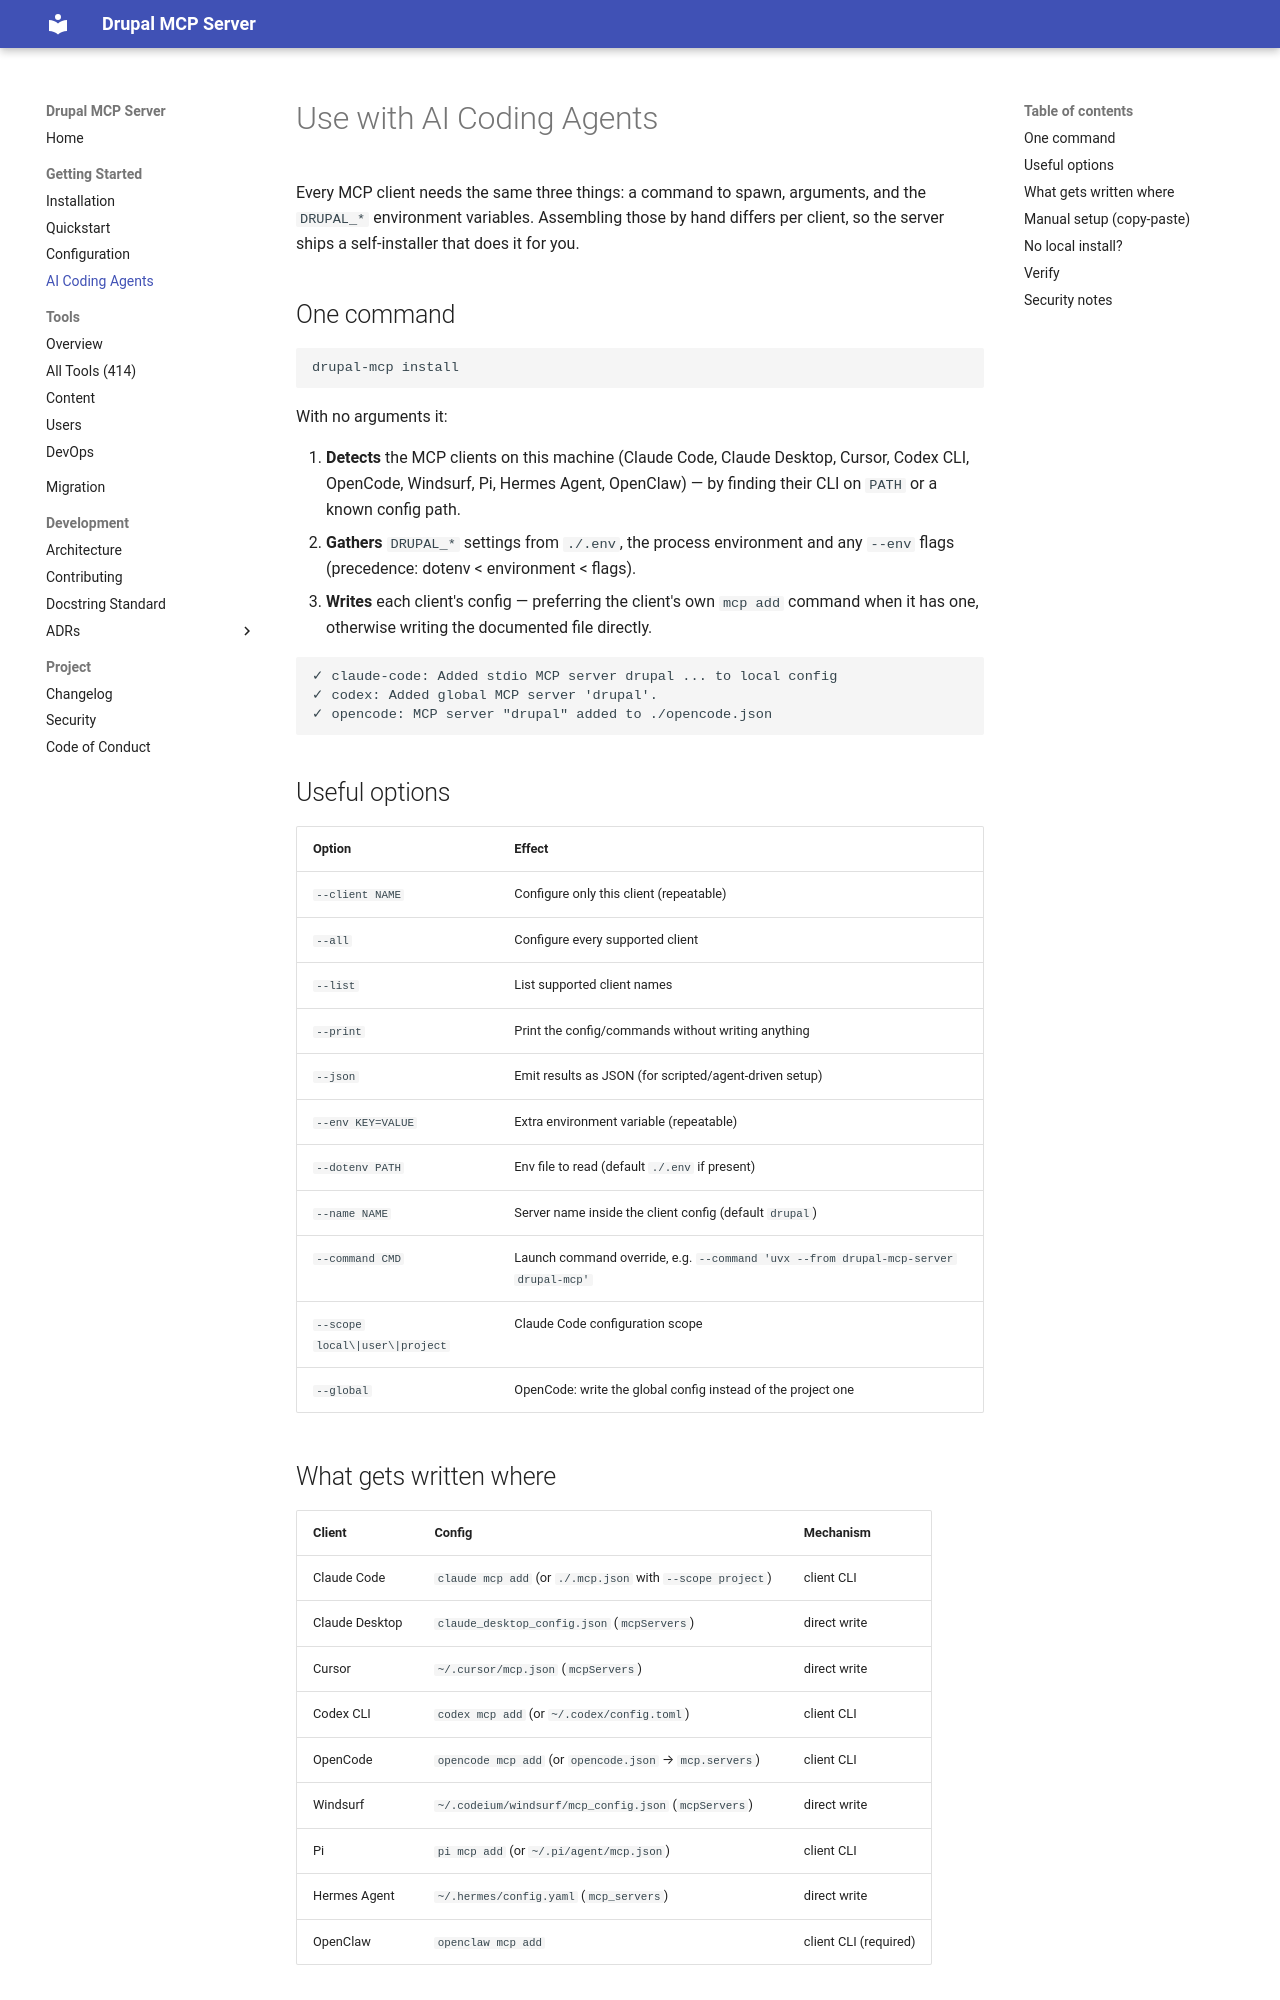

repository: vloganathane/drupal-mcp-server · page: agents/index.html · generator: mkdocs

# Use with AI Coding Agents

Every MCP client needs the same three things: a command to spawn, arguments,
and the `DRUPAL_*` environment variables. Assembling those by hand differs
per client, so the server ships a self-installer that does it for you.

## One command

```bash
drupal-mcp install
```

With no arguments it:

1. **Detects** the MCP clients on this machine (Claude Code, Claude Desktop,
   Cursor, Codex CLI, OpenCode, Windsurf, Pi, Hermes Agent, OpenClaw) — by
   finding their CLI on `PATH` or a known config path.
2. **Gathers** `DRUPAL_*` settings from `./.env`, the process environment and
   any `--env` flags (precedence: dotenv < environment < flags).
3. **Writes** each client's config — preferring the client's own `mcp add`
   command when it has one, otherwise writing the documented file directly.

```
✓ claude-code: Added stdio MCP server drupal ... to local config
✓ codex: Added global MCP server 'drupal'.
✓ opencode: MCP server "drupal" added to ./opencode.json
```

## Useful options

| Option | Effect |
|--------|--------|
| `--client NAME` | Configure only this client (repeatable) |
| `--all` | Configure every supported client |
| `--list` | List supported client names |
| `--print` | Print the config/commands without writing anything |
| `--json` | Emit results as JSON (for scripted/agent-driven setup) |
| `--env KEY=VALUE` | Extra environment variable (repeatable) |
| `--dotenv PATH` | Env file to read (default `./.env` if present) |
| `--name NAME` | Server name inside the client config (default `drupal`) |
| `--command CMD` | Launch command override, e.g. `--command 'uvx --from drupal-mcp-server drupal-mcp'` |
| `--scope local\|user\|project` | Claude Code configuration scope |
| `--global` | OpenCode: write the global config instead of the project one |

## What gets written where

| Client | Config | Mechanism |
|--------|--------|-----------|
| Claude Code | `claude mcp add` (or `./.mcp.json` with `--scope project`) | client CLI |
| Claude Desktop | `claude_desktop_config.json` (`mcpServers`) | direct write |
| Cursor | `~/.cursor/mcp.json` (`mcpServers`) | direct write |
| Codex CLI | `codex mcp add` (or `~/.codex/config.toml`) | client CLI |
| OpenCode | `opencode mcp add` (or `opencode.json` → `mcp.servers`) | client CLI |
| Windsurf | `~/.codeium/windsurf/mcp_config.json` (`mcpServers`) | direct write |
| Pi | `pi mcp add` (or `~/.pi/agent/mcp.json`) | client CLI |
| Hermes Agent | `~/.hermes/config.yaml` (`mcp_servers`) | direct write |
| OpenClaw | `openclaw mcp add` | client CLI (required) |

The launch command is the absolute path to the `drupal-mcp` script when it is
on `PATH` (GUI clients like Claude Desktop launch servers with a sanitized
environment, so a bare name can fail there); otherwise
`uvx --from drupal-mcp-server drupal-mcp` runs it straight from PyPI.

Existing configs are merged, never clobbered: other servers in the same file
survive, a server of the same name is replaced (so re-running is idempotent),
and a config that fails to parse is left untouched with an error instead of
being overwritten.
